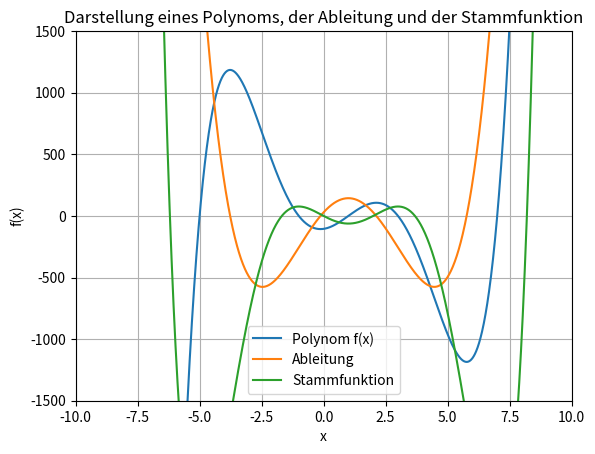

The script that saved this image:
import numpy as np
import matplotlib.pyplot as plt


def f(x):
    return x**5 - 5 * x**4 - 30 * x**3 + 110 * x**2 + 29 * x - 105

def df(x):
    return 5 * x**4 - 20 * x**3 - 90 * x ** 2 + 220 * x + 29

def F(x):
    return (1/6) * x**6 - x**5 - 30/4 * x**4 + 110/3 * x**3 + 29/2 * x**2 - 105 * x

x = np.arange(-10, 10.01, 0.01, dtype = 'float64')

plt.plot(x, f(x), x, df(x), x, F(x))
plt.xlim(-10, 10)
plt.ylim(-1500, 1500)

plt.legend(['Polynom f(x)', 'Ableitung', 'Stammfunktion'])
plt.title('Darstellung eines Polynoms, der Ableitung und der Stammfunktion')
plt.xlabel('x')
plt.ylabel('f(x)')
plt.grid()
plt.show()